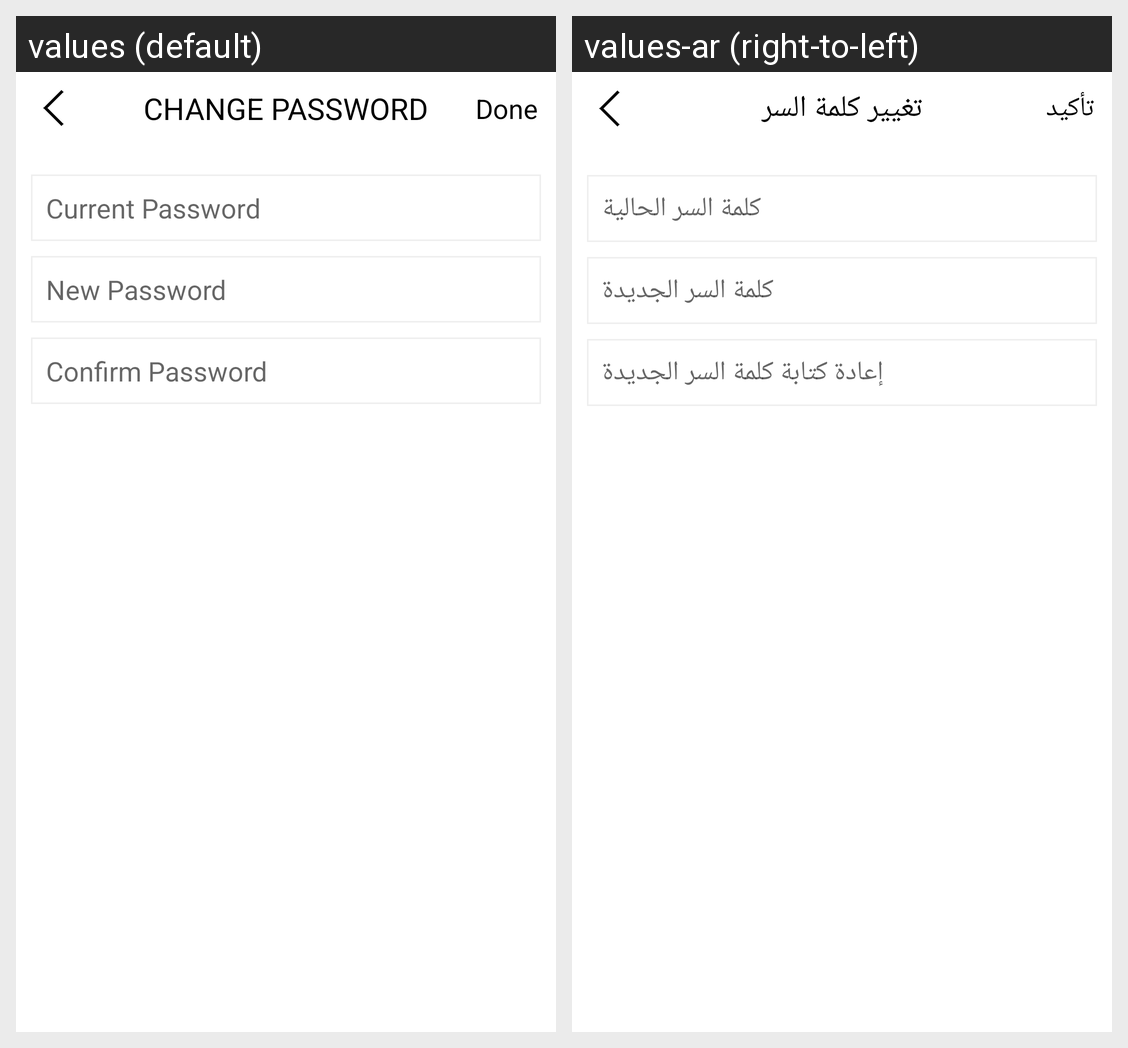

The Android screen above is rendered under two locales of the same app. Produce the string resources it draws, with the default and per-locale values.
Android screen res/layout/dialog_change_password.xml rendered under 2 locales, left to right: values (default), values-ar (right-to-left). Device: Nexus 5 (rendered at 1080×1920; each locale shown at half size, 540×960, under a caption strip naming it); theme AppTheme.NoActionBar.
Strings drawn on this screen, with the default value and each locale's value (text and hints the layout hard-codes, and strings that could not be matched under every locale, appear in the picture but are not listed):

change_password
  values: Change password
  values-ar: تغيير كلمة السر

done
  values: Done
  values-ar: تأكيد

hint_current_password
  values: Current Password
  values-ar: كلمة السر الحالية

hint_new_password
  values: New Password
  values-ar: كلمة السر الجديدة

hint_confirm_password
  values: Confirm Password
  values-ar: إعادة كتابة كلمة السر الجديدة
